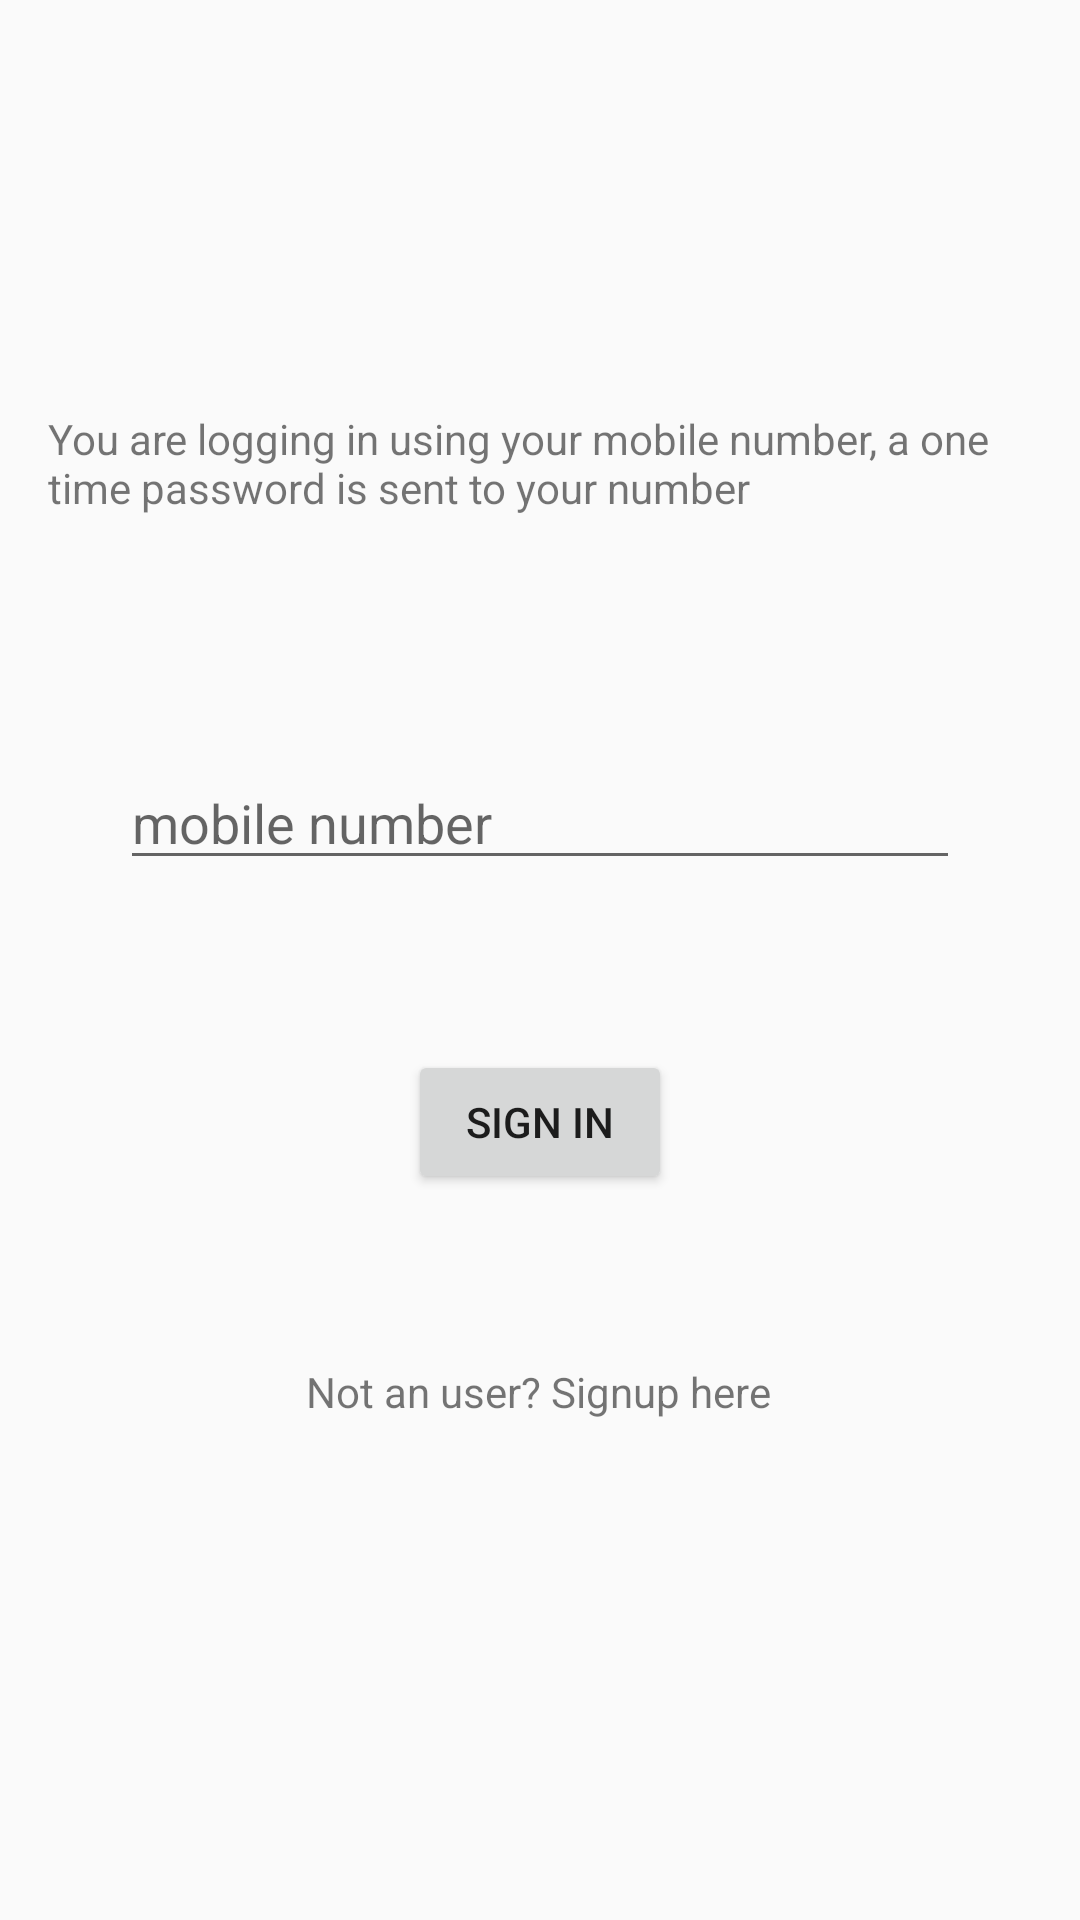

Produce the Android XML layout that renders to this screen, including the resource entries it uses.
<!-- AndroidManifest.xml: application theme AppTheme -->
<!-- res/layout/activity_login.xml -->
<?xml version="1.0" encoding="utf-8"?>
<androidx.constraintlayout.widget.ConstraintLayout xmlns:android="http://schemas.android.com/apk/res/android"
    xmlns:app="http://schemas.android.com/apk/res-auto"
    xmlns:tools="http://schemas.android.com/tools"
    android:layout_width="match_parent"
    android:layout_height="match_parent"
    android:paddingTop="16dp"
    android:paddingBottom="16dp"
    android:paddingLeft="16dp"
    android:paddingRight="16dp"
    android:background="@color/background"
    tools:context=".Login">

    <TextView
        android:layout_width="wrap_content"
        android:layout_height="wrap_content"
        android:layout_marginBottom="80dp"
        android:text="@string/instr_login"
        app:layout_constraintBottom_toTopOf="@+id/phone"
        app:layout_constraintEnd_toEndOf="parent"
        app:layout_constraintHorizontal_bias="0.093"
        app:layout_constraintStart_toStartOf="parent" />

    <EditText
        android:id="@+id/phone"
        android:layout_width="0dp"
        android:layout_height="wrap_content"
        android:layout_marginStart="24dp"
        android:layout_marginTop="236dp"

        android:layout_marginEnd="24dp"
        android:hint="@string/phone"
        android:imeActionLabel="@string/action_sign_in_short"
        android:imeOptions="actionDone"
        android:inputType="phone"
        android:selectAllOnFocus="true"
        app:layout_constraintEnd_toEndOf="parent"
        app:layout_constraintStart_toStartOf="parent"
        app:layout_constraintTop_toTopOf="parent" />

    <Button
        android:id="@+id/login"
        android:layout_width="wrap_content"
        android:layout_height="wrap_content"
        android:layout_gravity="start"
        android:layout_marginStart="48dp"
        android:layout_marginTop="16dp"
        android:layout_marginEnd="48dp"
        android:layout_marginBottom="64dp"
        android:text="@string/action_sign_in"
        app:layout_constraintBottom_toBottomOf="parent"
        app:layout_constraintEnd_toEndOf="parent"
        app:layout_constraintStart_toStartOf="parent"
        app:layout_constraintTop_toBottomOf="@+id/phone"
        app:layout_constraintVertical_bias="0.2" />

    <TextView
        android:layout_width="wrap_content"
        android:layout_height="wrap_content"
        android:text="Not an user? Signup here"
        android:id="@+id/signup_link"

        app:layout_constraintBottom_toBottomOf="parent"
        app:layout_constraintEnd_toEndOf="parent"
        app:layout_constraintHorizontal_bias="0.498"
        app:layout_constraintStart_toStartOf="parent"
        app:layout_constraintTop_toBottomOf="@+id/login"
        app:layout_constraintVertical_bias="0.272" />

    <ProgressBar
        android:id="@+id/loading"
        android:layout_width="wrap_content"
        android:layout_height="wrap_content"
        android:layout_gravity="center"
        android:layout_marginStart="32dp"
        android:layout_marginTop="64dp"
        android:layout_marginEnd="32dp"
        android:layout_marginBottom="64dp"
        android:visibility="gone"
        app:layout_constraintBottom_toBottomOf="parent"
        app:layout_constraintEnd_toEndOf="@+id/phone"
        app:layout_constraintStart_toStartOf="@+id/phone"
        app:layout_constraintTop_toTopOf="parent"
        app:layout_constraintVertical_bias="0.3" />
</androidx.constraintlayout.widget.ConstraintLayout>
<!-- resources referenced by this layout -->
<resources>
  <string name="action_sign_in">Sign in</string>
  <string name="action_sign_in_short">Sign in</string>
  <string name="instr_login">You are logging in using your mobile number, a one time password is sent to your number</string>
  <string name="phone">mobile number</string>
  <style name="AppTheme" parent="Theme.AppCompat.Light.NoActionBar">
          
          <item name="colorPrimary">@color/colorPrimary</item>
          <item name="colorPrimaryDark">@color/colorPrimaryDark</item>
          <item name="colorAccent">@color/colorAccent</item>
  
      </style>
  <color name="colorPrimary">#000000</color>
  <color name="colorPrimaryDark">#000000</color>
  <color name="colorAccent">#000000</color>
</resources>
